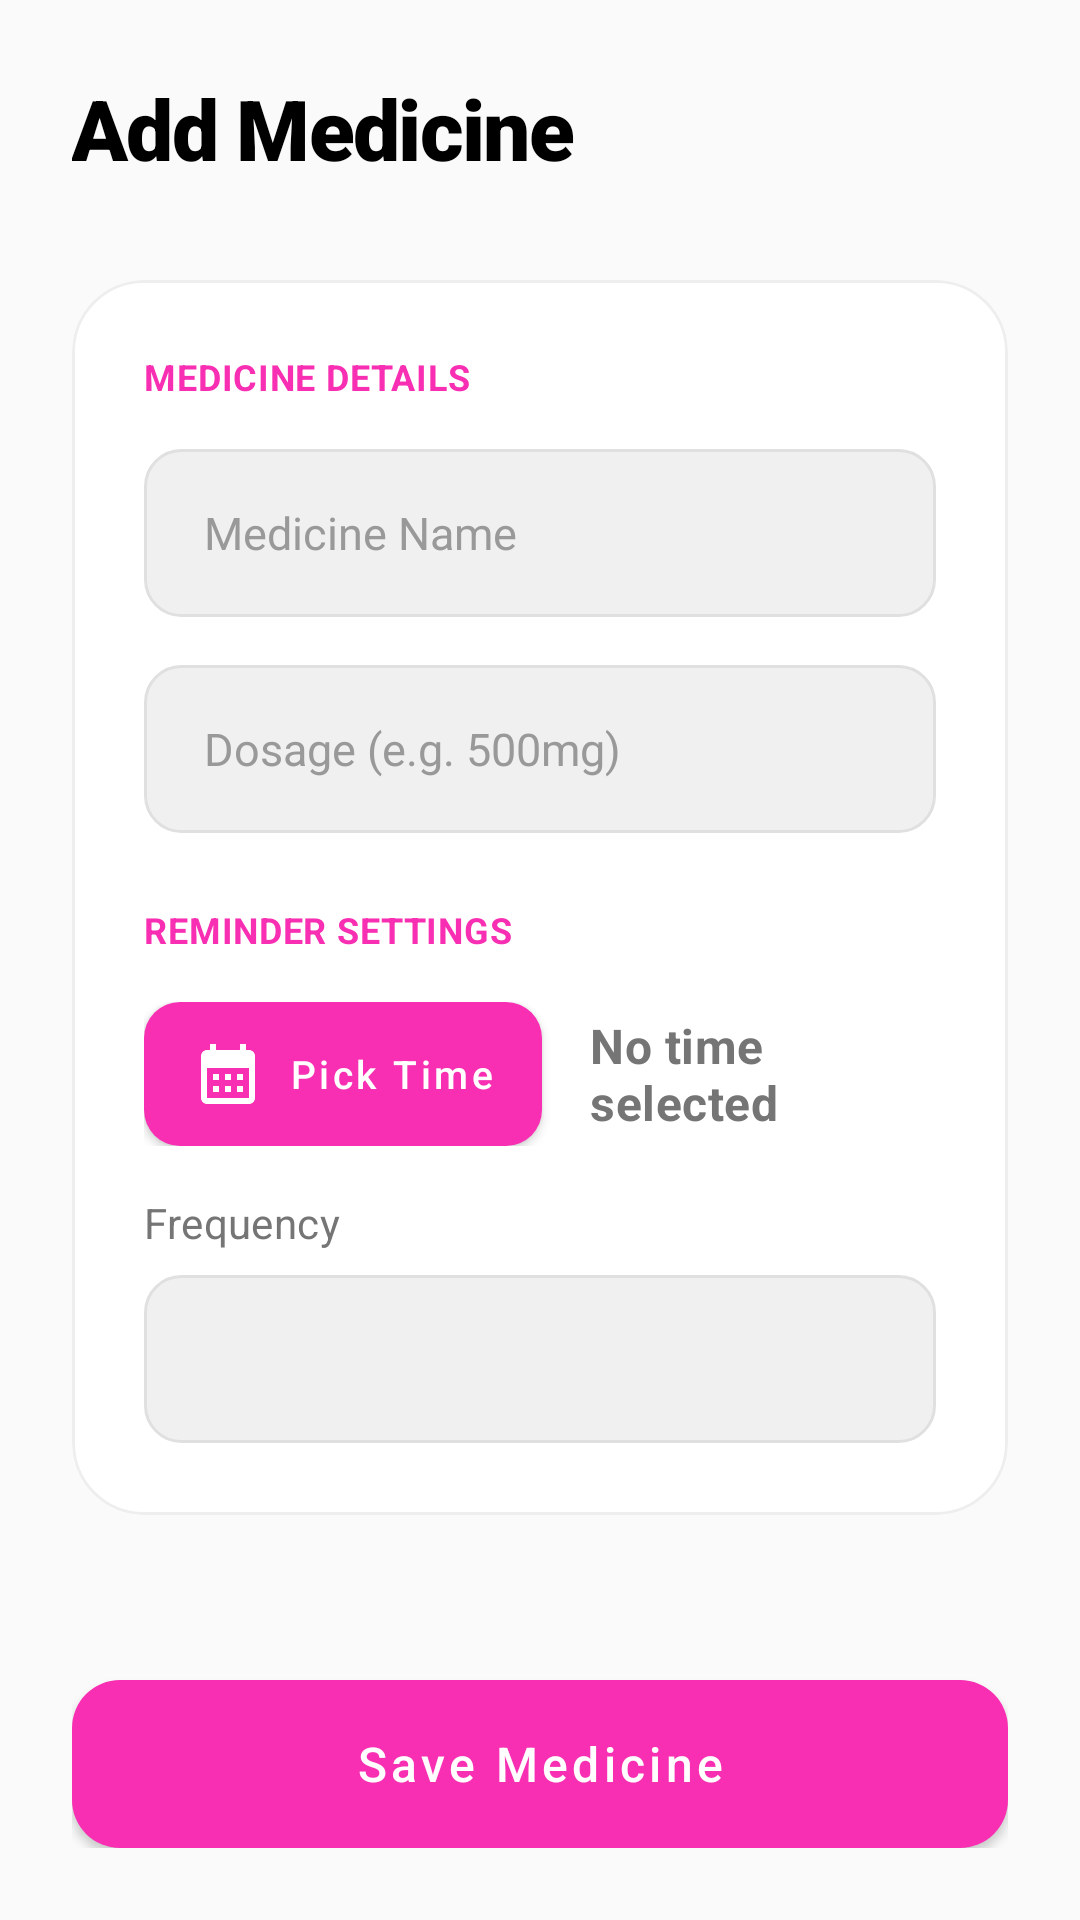

Reconstruct the res/layout file that produces this screen, plus the resources it refers to.
<!-- AndroidManifest.xml: application theme Theme.MedicareReminder -->
<!-- res/layout/activity_add_medicine.xml -->
<?xml version="1.0" encoding="utf-8"?>
<androidx.constraintlayout.widget.ConstraintLayout xmlns:android="http://schemas.android.com/apk/res/android"
    xmlns:app="http://schemas.android.com/apk/res-auto"
    android:layout_width="match_parent"
    android:layout_height="match_parent"
    android:background="@color/background">

    <androidx.core.widget.NestedScrollView
        android:layout_width="match_parent"
        android:layout_height="match_parent"
        android:fillViewport="true">

        <androidx.constraintlayout.widget.ConstraintLayout
            style="@style/AppPageContainer"
            android:paddingBottom="40dp">

            <TextView
                android:id="@+id/txtTitle"
                style="@style/AppText.Title"
                android:layout_width="wrap_content"
                android:layout_height="wrap_content"
                android:text="Add Medicine"
                app:layout_constraintStart_toStartOf="parent"
                app:layout_constraintTop_toTopOf="parent" />

            <com.google.android.material.card.MaterialCardView
                style="@style/AppCard"
                android:layout_width="match_parent"
                android:layout_height="wrap_content"
                android:layout_marginTop="32dp"
                app:cardCornerRadius="24dp"
                app:layout_constraintTop_toBottomOf="@id/txtTitle">

                <LinearLayout
                    android:layout_width="match_parent"
                    android:layout_height="wrap_content"
                    android:orientation="vertical"
                    android:padding="24dp">

                    <TextView
                        style="@style/AppText.Label"
                        android:layout_width="wrap_content"
                        android:layout_height="wrap_content"
                        android:text="MEDICINE DETAILS"
                        android:textColor="@color/pink_primary"
                        android:textSize="12sp"
                        android:layout_marginBottom="16dp"/>

                    <EditText
                        android:id="@+id/etMedName"
                        style="@style/AppEditText"
                        android:layout_width="match_parent"
                        android:layout_height="56dp"
                        android:hint="Medicine Name"
                        android:layout_marginBottom="16dp"/>

                    <EditText
                        android:id="@+id/etDosage"
                        style="@style/AppEditText"
                        android:layout_width="match_parent"
                        android:layout_height="56dp"
                        android:hint="Dosage (e.g. 500mg)"
                        android:layout_marginBottom="24dp"/>

                    <TextView
                        style="@style/AppText.Label"
                        android:layout_width="wrap_content"
                        android:layout_height="wrap_content"
                        android:text="REMINDER SETTINGS"
                        android:textColor="@color/pink_primary"
                        android:textSize="12sp"
                        android:layout_marginBottom="16dp"/>

                    <LinearLayout
                        android:layout_width="match_parent"
                        android:layout_height="wrap_content"
                        android:orientation="horizontal"
                        android:gravity="center_vertical"
                        android:layout_marginBottom="16dp">

                        <com.google.android.material.button.MaterialButton
                            android:id="@+id/btnPickTime"
                            style="@style/AppButton.Small"
                            android:layout_width="wrap_content"
                            android:layout_height="wrap_content"
                            android:text="Pick Time"
                            app:icon="@drawable/ic_schedule" />

                        <TextView
                            android:id="@+id/txtSelectedTime"
                            style="@style/AppText.Subtitle"
                            android:layout_width="wrap_content"
                            android:layout_height="wrap_content"
                            android:layout_marginStart="16dp"
                            android:text="No time selected"
                            android:textStyle="bold" />
                    </LinearLayout>

                    <TextView
                        style="@style/AppText.Subtitle"
                        android:layout_width="wrap_content"
                        android:layout_height="wrap_content"
                        android:text="Frequency"
                        android:textSize="14sp"
                        android:layout_marginBottom="8dp" />

                    <Spinner
                        android:id="@+id/spinnerFreq"
                        android:layout_width="match_parent"
                        android:layout_height="56dp"
                        android:background="@drawable/search_bar_bg"
                        android:paddingStart="16dp"
                        android:paddingEnd="16dp" />

                </LinearLayout>
            </com.google.android.material.card.MaterialCardView>

            <com.google.android.material.button.MaterialButton
                android:id="@+id/btnSaveMed"
                style="@style/AppButton.Primary"
                android:layout_width="match_parent"
                android:layout_marginTop="32dp"
                android:text="Save Medicine"
                app:layout_constraintTop_toBottomOf="@id/txtTitle"
                app:layout_constraintVertical_bias="1.0"
                app:layout_constraintBottom_toBottomOf="parent" />

        </androidx.constraintlayout.widget.ConstraintLayout>
    </androidx.core.widget.NestedScrollView>

</androidx.constraintlayout.widget.ConstraintLayout>
<!-- resources referenced by this layout -->
<resources>
  <color name="background">#FAFAFA</color>
  <color name="pink_primary">#F82FB2</color>
  <!-- drawable ic_schedule (drawable) -->
  <vector xmlns:android="http://schemas.android.com/apk/res/android"
      android:width="24dp"
      android:height="24dp"
      android:viewportWidth="24"
      android:viewportHeight="24">
      <path
          android:fillColor="#000000"
          android:pathData="M19,4H18V2H16V4H8V2H6V4H5C3.89,4 3.01,4.9 3.01,6L3,20C3,21.1 3.89,22 5,22H19C20.1,22 21,21.1 21,20V6C21,4.9 20.1,4 19,4M19,20H5V10H19V20M9,14H7V12H9V14M13,14H11V12H13V14M17,14H15V12H17V14M9,18H7V16H9V18M13,18H11V16H13V18M17,18H15V16H17V18Z"/>
  </vector>
  <!-- drawable search_bar_bg (drawable) -->
  <?xml version="1.0" encoding="utf-8"?>
  <shape xmlns:android="http://schemas.android.com/apk/res/android">
      <solid android:color="#F0F0F0" />
      <corners android:radius="12dp" />
      <stroke android:width="1dp" android:color="#E0E0E0" />
  </shape>
  <style name="AppButton.Primary">
          <item name="android:layout_height">56dp</item>
          <item name="backgroundTint">@color/pink_primary</item>
          <item name="android:textColor">@color/white</item>
          <item name="cornerRadius">16dp</item>
          <item name="android:textSize">16sp</item>
          <item name="elevation">4dp</item>
      </style>
  <style name="AppButton.Small">
          <item name="android:layout_height">40dp</item>
          <item name="backgroundTint">@color/pink_primary</item>
          <item name="cornerRadius">12dp</item>
          <item name="android:textSize">13sp</item>
          <item name="android:paddingLeft">16dp</item>
          <item name="android:paddingRight">16dp</item>
      </style>
  <style name="AppCard" parent="Widget.MaterialComponents.CardView">
          <item name="cardBackgroundColor">@color/white</item>
          <item name="cardCornerRadius">24dp</item>
          <item name="cardElevation">0dp</item>
          <item name="strokeWidth">1dp</item>
          <item name="strokeColor">#EEEEEE</item>
          <item name="android:layout_marginTop">8dp</item>
          <item name="android:layout_marginBottom">8dp</item>
      </style>
  <style name="AppEditText" parent="Widget.AppCompat.EditText">
          <item name="android:layout_height">56dp</item>
          <item name="android:background">@drawable/search_bar_bg</item>
          <item name="android:fontFamily">sans-serif</item>
          <item name="android:paddingStart">20dp</item>
          <item name="android:paddingEnd">20dp</item>
          <item name="android:textSize">15sp</item>
          <item name="android:textColor">#333333</item>
          <item name="android:textColorHint">#999999</item>
      </style>
  <style name="AppPageContainer">
          <item name="android:layout_width">match_parent</item>
          <item name="android:layout_height">wrap_content</item>
          <item name="android:padding">24dp</item>
      </style>
  <style name="AppText.Label">
          <item name="android:textStyle">bold</item>
          <item name="android:textSize">14sp</item>
          <item name="android:textColor">@color/black</item>
          <item name="android:letterSpacing">0.02</item>
      </style>
  <style name="AppText.Subtitle">
          <item name="android:textSize">16sp</item>
          <item name="android:textColor">@color/gray_text</item>
          <item name="android:fontFamily">sans-serif</item>
          <item name="android:letterSpacing">0.01</item>
      </style>
  <style name="AppText.Title">
          <item name="android:textSize">28sp</item>
          <item name="android:textStyle">bold</item>
          <item name="android:fontFamily">sans-serif-black</item>
          <item name="android:textColor">@color/black</item>
          <item name="android:letterSpacing">-0.02</item>
      </style>
  <color name="white">#FFFFFFFF</color>
  <color name="black">#FF000000</color>
  <color name="gray_text">#757575</color>
  <color name="teal_200">#FF03DAC5</color>
  <color name="teal_700">#FF018786</color>
</resources>
